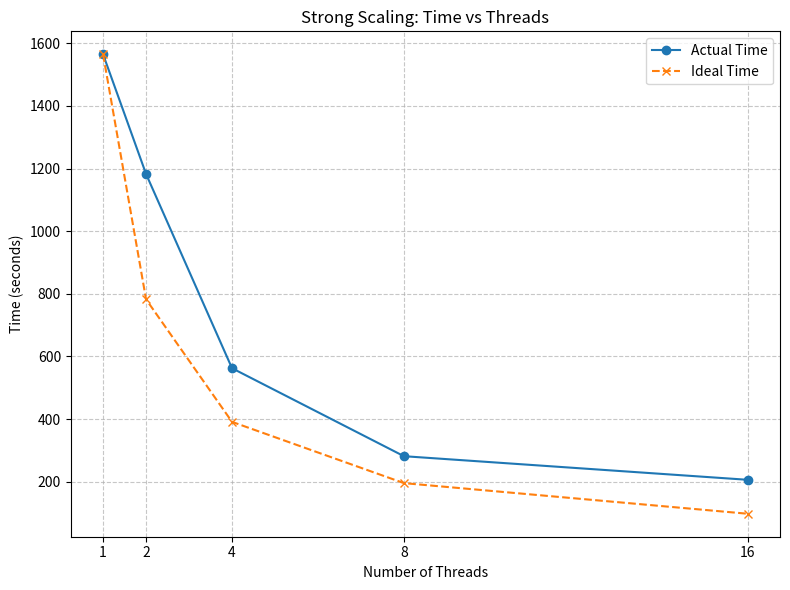
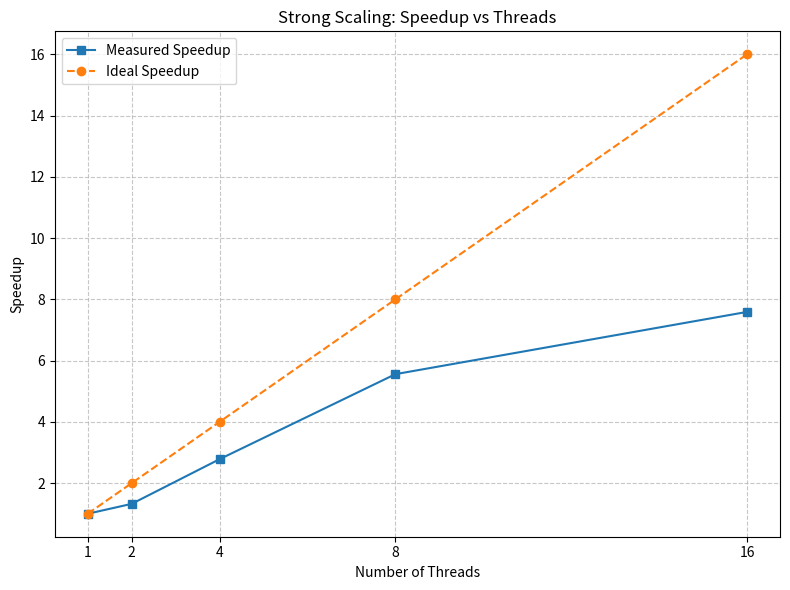

These charts were generated, in order, by the following Python code:
import matplotlib.pyplot as plt

threads = [1, 2, 4, 8, 16]
times = [1564.57, 1182.46, 562.388, 281.532, 206.144]

# Ideal time: single thread time divided by number of threads
ideal_times = [times[0] / t for t in threads]

# Speedup ratio: single thread time divided by current thread time
speedup = [times[0] / t for t in times]

# --- First graph: Time vs number of threads ---
plt.figure(figsize=(8,6))
plt.plot(threads, times, marker='o', label='Actual Time')
plt.plot(threads, ideal_times, linestyle='--', marker='x', label='Ideal Time')
plt.xlabel('Number of Threads')
plt.ylabel('Time (seconds)')
plt.title('Strong Scaling: Time vs Threads')
plt.xticks(threads)
plt.grid(True, linestyle="--", alpha=0.7)
plt.legend()
plt.tight_layout()
plt.savefig('time_vs_threads_linear.png')
plt.show()

# --- Second graph: Speedup vs number of threads ---
plt.figure(figsize=(8,6))
plt.plot(threads, speedup, marker='s', label='Measured Speedup')
plt.plot(threads, threads, linestyle='--', marker='o', label='Ideal Speedup')
plt.xlabel('Number of Threads')
plt.ylabel('Speedup')
plt.title('Strong Scaling: Speedup vs Threads')
plt.xticks(threads)
plt.grid(True, linestyle="--", alpha=0.7)
plt.legend()
plt.tight_layout()
plt.savefig('speedup_vs_threads_linear.png')
plt.show()